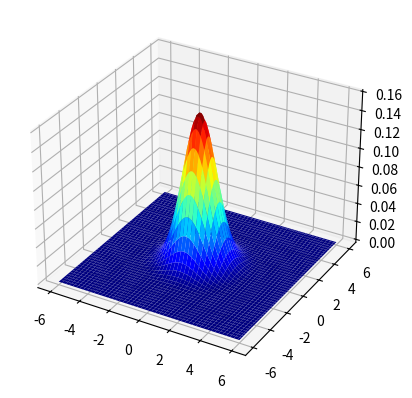

Write the Python code that produced this figure.
# 연습문제6-1 2차원가우시안함수 
import numpy as np
import matplotlib.pyplot as plt
from matplotlib import cm

x = np.linspace( -6, 6, num = 100 )
y = np.linspace( -6, 6, num = 100 )
x,y= np.meshgrid(x,y)

sigma = 1.0
var = sigma * sigma
z = np.exp( -(x**2 + y**2) / (2.0 * var) ) / ( 2*np.pi*var) 

fig = plt.figure()
ax= fig.add_subplot(111,projection='3d')
ax.plot_surface(x,y,z, cmap=cm.jet)
plt.show() 